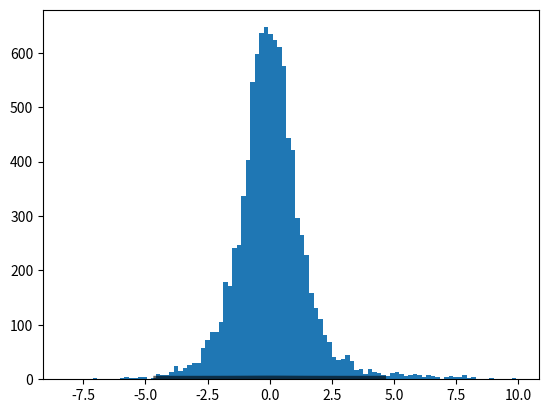

Write Python code to recreate this figure. (Note: this script raises an exception after producing the figure.)
import numpy as np
from scipy.stats import uniform
from scipy.stats import norm
from scipy.stats import t
from scipy.special import gamma
import matplotlib.pyplot as plt

# 自由度为3的t分布
def t_distribution(x):    # n=3
    n = 3
    n_puls_1_div_2 = n/2 + 1/2

    x_n = np.power(1 + x*x/n, n_puls_1_div_2)

    p = gamma(n_puls_1_div_2)/(np.sqrt(n*np.pi) * gamma(n/2) * x_n)

    p3 = 2/(np.sqrt(3)*np.pi*np.square(1+np.square(x)/3))
#    print(p, p3)
    return p

T = 10000   # 迭代次数
sigma = 1.  # 正态分布标准差
sample_x = np.zeros(T+1)
sample_x[0] = uniform.rvs(size=1)[0]   # 初始化马尔科夫链初值
for i in range (1, T+1):
    hat_x = norm.rvs(loc = sample_x[i-1], scale=sigma, size=1, random_state=None)   # 从正态分布中生成候选值
    alpha = min(1, t_distribution(hat_x[0])/t_distribution(sample_x[i-1]))  # 计算接受概率
    alpha_t = uniform.rvs(size=1)[0]  # 生成接受概率判定值
    if alpha_t <= alpha :      # 若判定值小于接受概率则接受候选值，否则拒绝候选值
        sample_x[i] = hat_x[0]
    else:
        sample_x[i] = sample_x[i-1]

fig, ax = plt.subplots(1, 1)
df = 3   # t分布的自由度为3
mean, var, skew, kurt = t.stats(df, moments='mvsk')
x = np.linspace(t.ppf(0.01, df), t.ppf(0.99, df), 100)
p1 = ax.plot(x, t.pdf(x, df), 'k-', lw=5, alpha=0.6, label='t pdf')     # pdf: Probability density function；画自由度为3的标准t分布曲线
p2 = plt.hist(sample_x[300:], 100, normed=True, alpha=0.5, histtype='stepfilled', facecolor='red', label='sample_t')   # 画生成的马尔科夫链的标准化柱状图
plt.legend()
plt.show()
